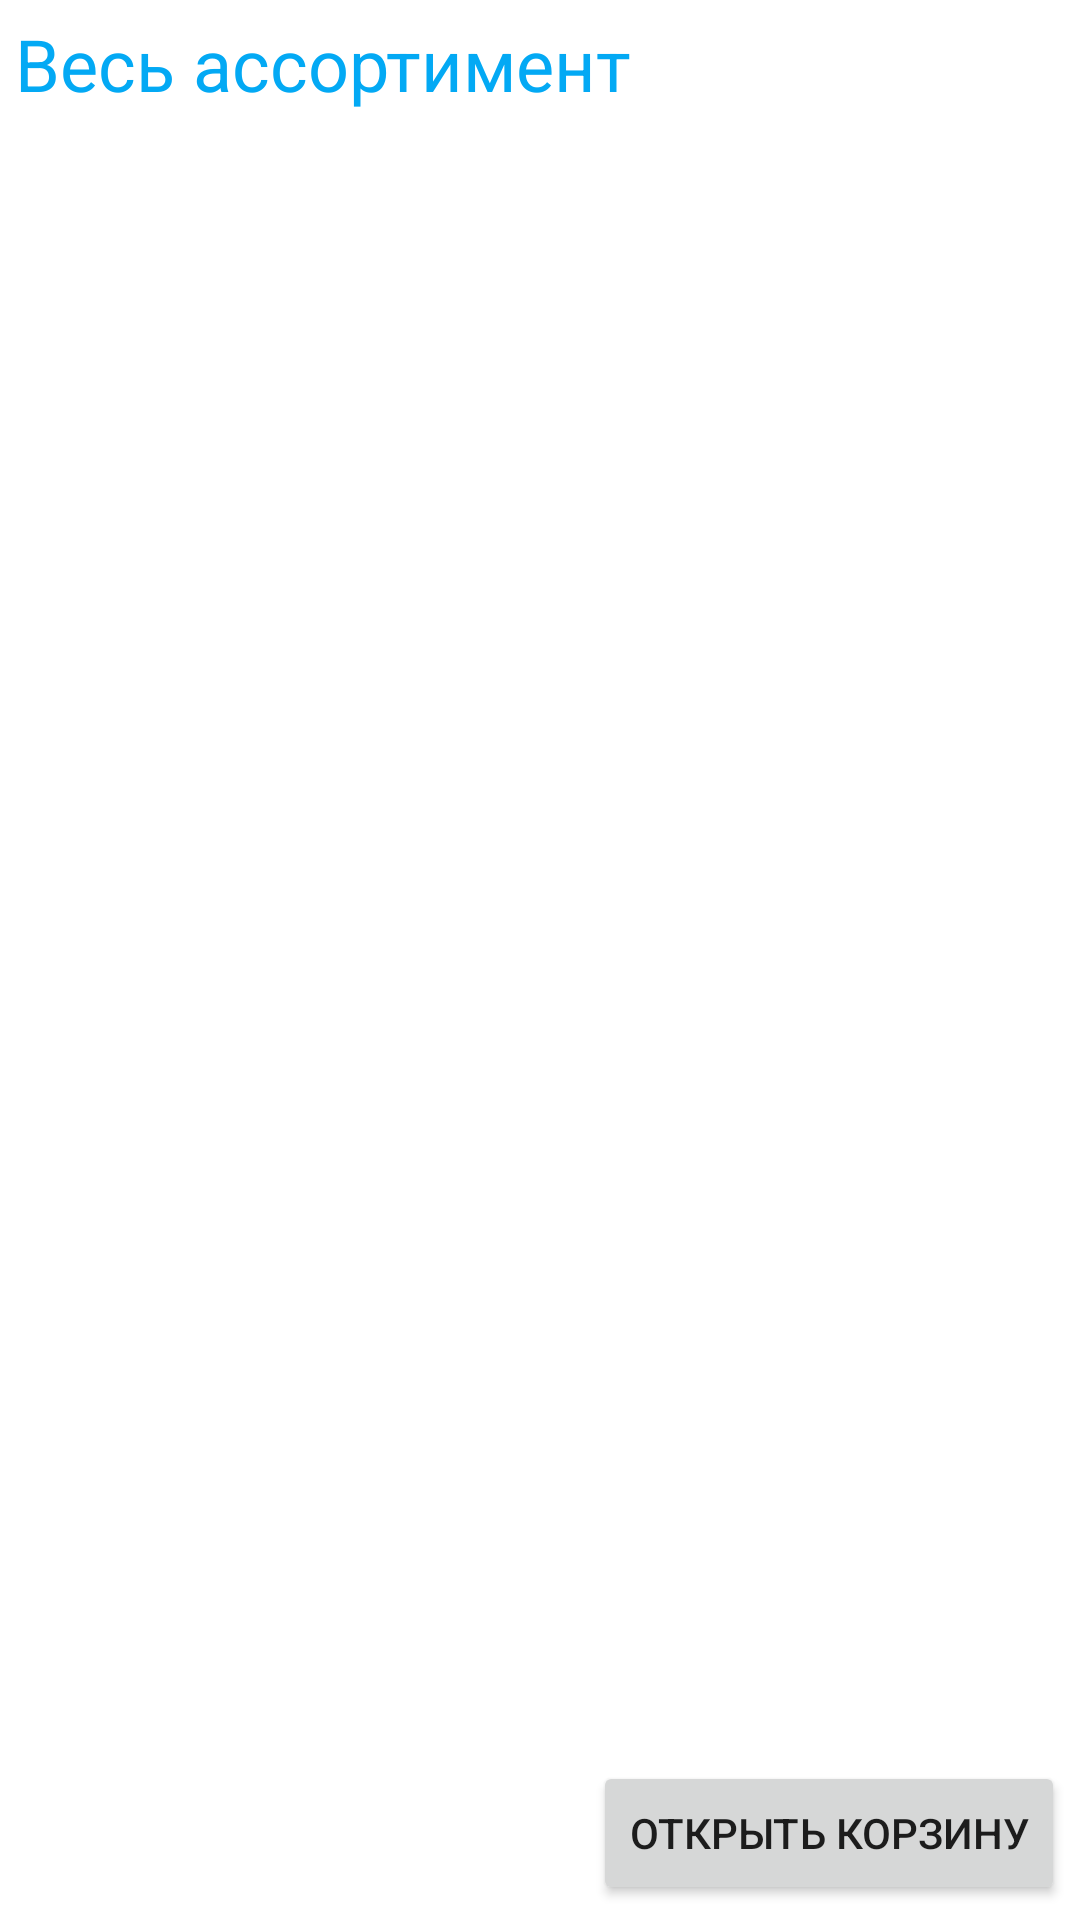

Here is an Android app screen rendered from its layout file. Give the layout XML and the strings, colors and styles it references.
<!-- AndroidManifest.xml: application theme Theme.SneakerShop1 -->
<!-- res/layout/catalog.xml -->
<?xml version="1.0" encoding="utf-8"?>
<LinearLayout xmlns:android="http://schemas.android.com/apk/res/android"
    android:orientation="vertical" android:layout_width="fill_parent"
    android:layout_height="fill_parent" android:background="#ffffff">

    <TextView android:id="@+id/TextView01" android:layout_width="wrap_content"
        android:layout_height="wrap_content" android:textColor="#03A9F4"
        android:textSize="24dip" android:layout_margin="5dip" android:text="@string/all_products"></TextView>
    <ListView android:layout_height="wrap_content"
        android:layout_weight="1" android:id="@+id/ListViewCatalog"
        android:layout_width="fill_parent" android:background="#ffffff"
        android:clickable="true" android:cacheColorHint="#ffffff">
    </ListView>

    <Button
        android:id="@+id/ButtonViewCart"
        android:layout_width="wrap_content"
        android:layout_height="wrap_content"
        android:layout_gravity="right"
        android:layout_margin="5dip"
        android:text="@string/open_basket"></Button>
</LinearLayout>
<!-- resources referenced by this layout -->
<resources>
  <string name="all_products">Весь ассортимент</string>
  <string name="open_basket">Открыть корзину</string>
  <style name="Theme.SneakerShop1" parent="Theme.MaterialComponents.DayNight.DarkActionBar">
          
          <item name="colorPrimary">@color/purple_500</item>
          <item name="colorPrimaryVariant">@color/purple_700</item>
          <item name="colorOnPrimary">@color/white</item>
          
          <item name="colorSecondary">@color/teal_200</item>
          <item name="colorSecondaryVariant">@color/teal_700</item>
          <item name="colorOnSecondary">@color/black</item>
          
          <item name="android:statusBarColor" tools:targetApi="l">?attr/colorPrimaryVariant</item>
          
      </style>
  <!-- not gathered from this repository: default colours our renderer supplied (Android Studio template values) -->
  <color name="purple_500">#FF6200EE</color>
  <color name="purple_700">#FF3700B3</color>
  <color name="teal_200">#FF03DAC5</color>
  <color name="teal_700">#FF018786</color>
  <color name="black">#FF000000</color>
  <color name="white">#FFFFFFFF</color>
</resources>
